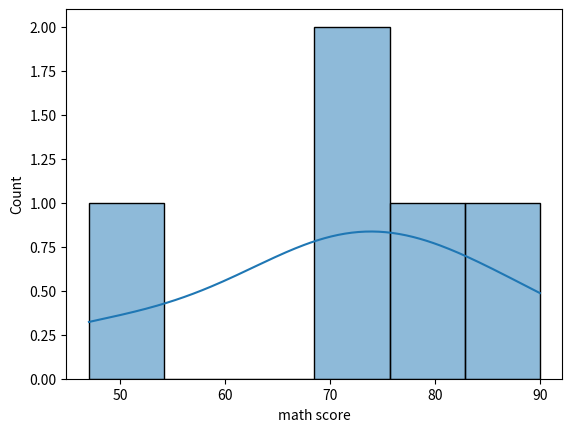
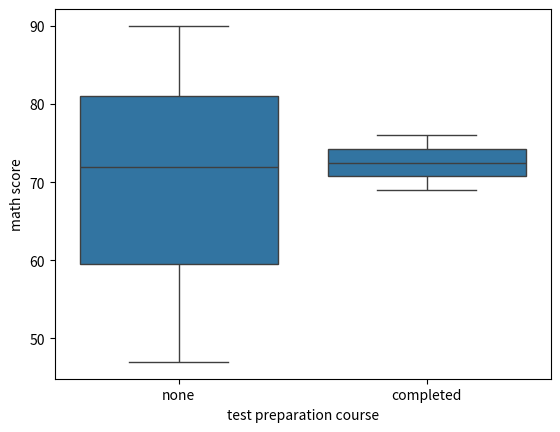
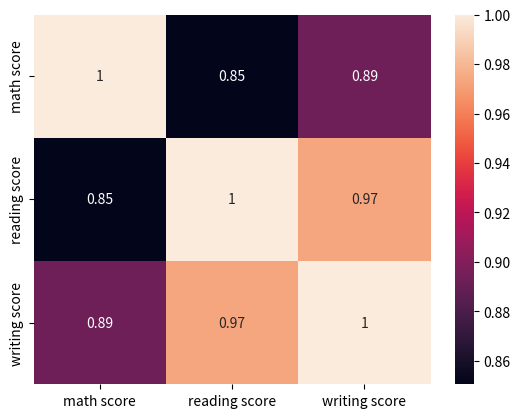

Reproduce these figures in Python, in order.
import pandas as pd
import matplotlib.pyplot as plt
import seaborn as sns

# Load dataset (sample structure)
data = {
    'math score': [72, 69, 90, 47, 76],
    'reading score': [72, 90, 95, 57, 78],
    'writing score': [74, 88, 93, 44, 75],
    'test preparation course': ['none','completed','none','none','completed']
}
df = pd.DataFrame(data)
df.head()

df.info()

df.describe()

df.isnull().sum()

plt.figure()
sns.histplot(df['math score'], kde=True)
plt.show()

plt.figure()
sns.boxplot(x='test preparation course', y='math score', data=df)
plt.show()

plt.figure()
sns.heatmap(df[['math score','reading score','writing score']].corr(), annot=True)
plt.show()